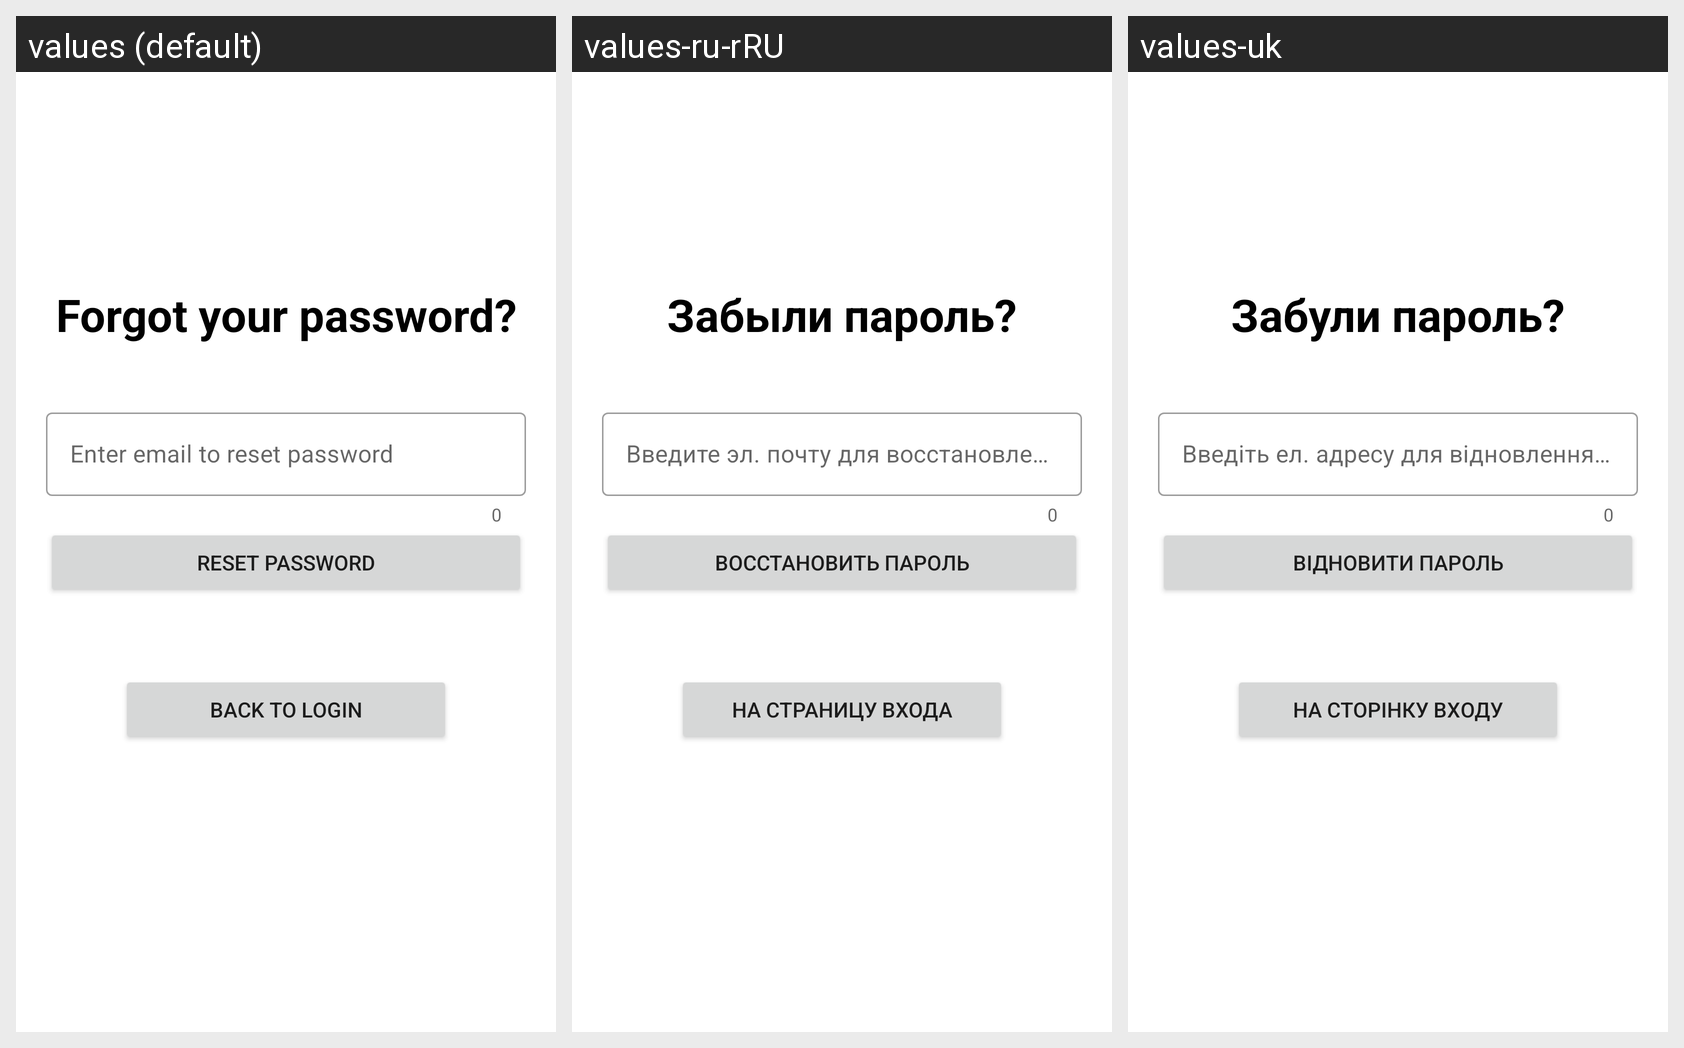

The same Android screen rendered under several of its app's locales, left to right. List the strings drawn on it with the default value and each locale's translation.
Android screen res/layout/fragment_reset_password.xml rendered under 3 locales, left to right: values (default), values-ru-rRU, values-uk. Device: Nexus 5 (rendered at 1080×1920; each locale shown at half size, 540×960, under a caption strip naming it); theme Theme.Movies.
Strings drawn on this screen, with the default value and each locale's value (text and hints the layout hard-codes, and strings that could not be matched under every locale, appear in the picture but are not listed):

title_forgot_your_password
  values: Forgot your password?
  values-ru-rRU: Забыли пароль?
  values-uk: Забули пароль?

hint_enter_email_to_reset_password
  values: Enter email to reset password
  values-ru-rRU: Введите эл. почту для восстановления пароля
  values-uk: Введіть ел. адресу для відновлення паролю

btn_reset_password
  values: Reset password
  values-ru-rRU: Восстановить пароль
  values-uk: Відновити пароль

btn_back_to_login
  values: Back to login
  values-ru-rRU: На страницу входа
  values-uk: На сторінку входу
